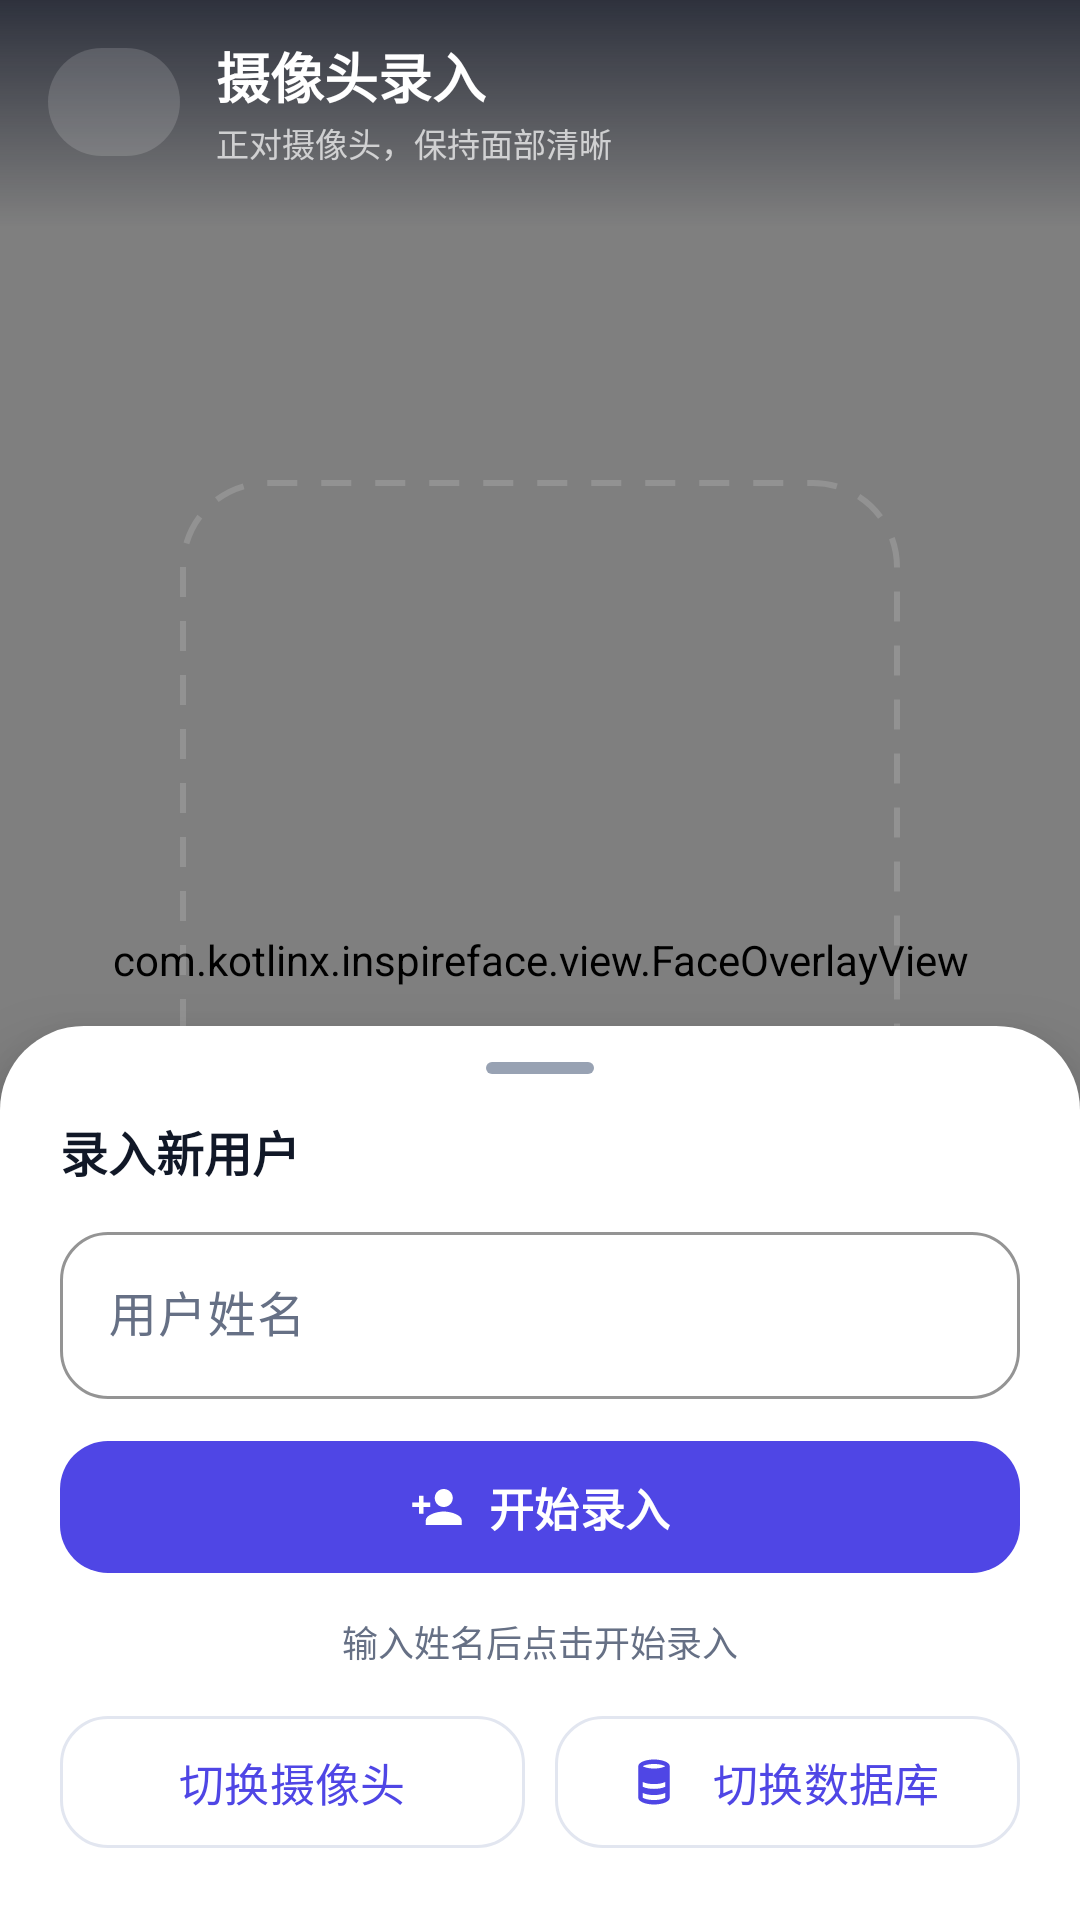

Android layout source for this screen:
<!-- AndroidManifest.xml: application theme Theme.InspireFaceExample -->
<!-- res/layout/activity_camera_register.xml -->
<?xml version="1.0" encoding="utf-8"?>
<androidx.constraintlayout.widget.ConstraintLayout xmlns:android="http://schemas.android.com/apk/res/android"
    xmlns:app="http://schemas.android.com/apk/res-auto"
    android:id="@+id/root"
    android:layout_width="match_parent"
    android:layout_height="match_parent"
    android:background="@color/preview_background">

    <FrameLayout
        android:id="@+id/previewContainer"
        android:layout_width="0dp"
        android:layout_height="0dp"
        android:background="@color/preview_background"
        app:layout_constraintBottom_toBottomOf="parent"
        app:layout_constraintEnd_toEndOf="parent"
        app:layout_constraintStart_toStartOf="parent"
        app:layout_constraintTop_toTopOf="parent">

        <androidx.camera.view.PreviewView
            android:id="@+id/previewView"
            android:layout_width="match_parent"
            android:layout_height="match_parent"
            app:scaleType="fillCenter" />

        <com.kotlinx.inspireface.view.FaceOverlayView
            android:id="@+id/faceOverlayView"
            android:layout_width="match_parent"
            android:layout_height="match_parent" />

        <View
            android:layout_width="240dp"
            android:layout_height="320dp"
            android:layout_gravity="center"
            android:alpha="0.75"
            android:background="@drawable/bg_face_guide" />

        <LinearLayout
            android:id="@+id/topBar"
            android:layout_width="match_parent"
            android:layout_height="wrap_content"
            android:layout_gravity="top"
            android:background="@drawable/bg_camera_top_scrim"
            android:gravity="center_vertical"
            android:orientation="horizontal"
            android:paddingStart="16dp"
            android:paddingTop="12dp"
            android:paddingEnd="16dp"
            android:paddingBottom="20dp">

            <com.google.android.material.button.MaterialButton
                android:id="@+id/btnBack"
                style="@style/Widget.InspireFace.Button.Icon"
                android:layout_width="44dp"
                android:layout_height="44dp"
                app:backgroundTint="@color/glass_white"
                app:icon="@drawable/ic_arrow_back"
                app:iconTint="@color/white" />

            <LinearLayout
                android:layout_width="0dp"
                android:layout_height="wrap_content"
                android:layout_marginStart="12dp"
                android:layout_weight="1"
                android:orientation="vertical">

                <TextView
                    android:layout_width="wrap_content"
                    android:layout_height="wrap_content"
                    android:fontFamily="sans-serif-medium"
                    android:text="摄像头录入"
                    android:textColor="@color/white"
                    android:textSize="18sp"
                    android:textStyle="bold" />

                <TextView
                    android:layout_width="wrap_content"
                    android:layout_height="wrap_content"
                    android:layout_marginTop="1dp"
                    android:text="正对摄像头，保持面部清晰"
                    android:textColor="@color/white_70"
                    android:textSize="11sp" />
            </LinearLayout>
        </LinearLayout>
    </FrameLayout>

    <LinearLayout
        android:id="@+id/panel"
        android:layout_width="0dp"
        android:layout_height="wrap_content"
        android:background="@drawable/bg_bottom_panel"
        android:elevation="16dp"
        android:orientation="vertical"
        android:paddingStart="20dp"
        android:paddingTop="12dp"
        android:paddingEnd="20dp"
        android:paddingBottom="20dp"
        app:layout_constraintBottom_toBottomOf="parent"
        app:layout_constraintEnd_toEndOf="parent"
        app:layout_constraintStart_toStartOf="parent">

        <View
            android:layout_width="36dp"
            android:layout_height="4dp"
            android:layout_gravity="center_horizontal"
            android:background="@drawable/bg_handle" />

        <TextView
            android:layout_width="wrap_content"
            android:layout_height="wrap_content"
            android:layout_marginTop="14dp"
            android:fontFamily="sans-serif-medium"
            android:text="录入新用户"
            android:textColor="?attr/colorOnSurface"
            android:textSize="16sp"
            android:textStyle="bold" />

        <com.google.android.material.textfield.TextInputLayout
            android:id="@+id/nameInputLayout"
            style="@style/Widget.InspireFace.TextInputLayout"
            android:layout_width="match_parent"
            android:layout_height="wrap_content"
            android:layout_marginTop="10dp"
            android:hint="用户姓名">

            <com.google.android.material.textfield.TextInputEditText
                android:id="@+id/etName"
                android:layout_width="match_parent"
                android:layout_height="wrap_content"
                android:inputType="textPersonName"
                android:maxLength="50"
                android:maxLines="1" />
        </com.google.android.material.textfield.TextInputLayout>

        <com.google.android.material.button.MaterialButton
            android:id="@+id/btnRegister"
            style="@style/Widget.InspireFace.Button"
            android:layout_width="match_parent"
            android:layout_height="wrap_content"
            android:layout_marginTop="10dp"
            android:text="开始录入"
            app:icon="@drawable/ic_person_add" />

        <TextView
            android:id="@+id/tvStatus"
            android:layout_width="match_parent"
            android:layout_height="wrap_content"
            android:layout_marginTop="10dp"
            android:gravity="center"
            android:text="输入姓名后点击开始录入"
            android:textColor="?attr/colorOnSurfaceVariant"
            android:textSize="12sp" />

        <LinearLayout
            android:layout_width="match_parent"
            android:layout_height="wrap_content"
            android:layout_marginTop="12dp"
            android:orientation="horizontal">

            <com.google.android.material.button.MaterialButton
                android:id="@+id/btnSwitchCamera"
                style="@style/Widget.InspireFace.Button.Outlined"
                android:layout_width="0dp"
                android:layout_height="wrap_content"
                android:layout_weight="1"
                android:text="切换摄像头"
                app:icon="@drawable/ic_switch_camera"
                app:iconSize="18dp" />

            <com.google.android.material.button.MaterialButton
                android:id="@+id/btnChangeDB"
                style="@style/Widget.InspireFace.Button.Outlined"
                android:layout_width="0dp"
                android:layout_height="wrap_content"
                android:layout_marginStart="10dp"
                android:layout_weight="1"
                android:text="切换数据库"
                app:icon="@drawable/ic_database"
                app:iconSize="18dp" />
        </LinearLayout>
    </LinearLayout>
</androidx.constraintlayout.widget.ConstraintLayout>
<!-- resources referenced by this layout -->
<resources>
  <color name="glass_white">#26FFFFFF</color>
  <color name="preview_background">#0B1020</color>
  <color name="white">#FFFFFFFF</color>
  <color name="white_70">#B3FFFFFF</color>
  <!-- drawable bg_bottom_panel (drawable) -->
  <?xml version="1.0" encoding="utf-8"?>
  <shape xmlns:android="http://schemas.android.com/apk/res/android"
      android:shape="rectangle">
      <solid android:color="@color/card_surface" />
      <corners
          android:topLeftRadius="28dp"
          android:topRightRadius="28dp" />
  </shape>
  <!-- drawable bg_camera_top_scrim (drawable) -->
  <?xml version="1.0" encoding="utf-8"?>
  <shape xmlns:android="http://schemas.android.com/apk/res/android"
      android:shape="rectangle">
      <gradient
          android:angle="270"
          android:endColor="#000B1020"
          android:startColor="#B30B1020" />
  </shape>
  <!-- drawable bg_face_guide (drawable) -->
  <?xml version="1.0" encoding="utf-8"?>
  <shape xmlns:android="http://schemas.android.com/apk/res/android"
      android:shape="rectangle">
      <solid android:color="@android:color/transparent" />
      <stroke
          android:width="2dp"
          android:color="@color/white_20"
          android:dashGap="8dp"
          android:dashWidth="10dp" />
      <corners android:radius="28dp" />
  </shape>
  <!-- drawable bg_handle (drawable) -->
  <?xml version="1.0" encoding="utf-8"?>
  <shape xmlns:android="http://schemas.android.com/apk/res/android"
      android:shape="rectangle">
      <solid android:color="@color/text_tertiary" />
      <corners android:radius="2dp" />
      <size
          android:width="36dp"
          android:height="4dp" />
  </shape>
  <style name="Widget.InspireFace.Button" parent="Widget.Material3.Button">
          <item name="android:minHeight">52dp</item>
          <item name="android:textSize">15sp</item>
          <item name="android:textStyle">bold</item>
          <item name="cornerRadius">16dp</item>
          <item name="iconPadding">8dp</item>
          <item name="iconGravity">textStart</item>
      </style>
  <style name="Widget.InspireFace.Button.Icon" parent="Widget.Material3.Button.TextButton">
          <item name="android:minWidth">44dp</item>
          <item name="android:minHeight">44dp</item>
          <item name="android:padding">0dp</item>
          <item name="iconGravity">textStart</item>
          <item name="iconPadding">0dp</item>
          <item name="iconSize">22dp</item>
          <item name="cornerRadius">22dp</item>
      </style>
  <style name="Widget.InspireFace.Button.Outlined" parent="Widget.Material3.Button.OutlinedButton">
          <item name="android:minHeight">52dp</item>
          <item name="android:textSize">15sp</item>
          <item name="cornerRadius">16dp</item>
          <item name="iconPadding">8dp</item>
          <item name="strokeColor">?attr/colorOutline</item>
      </style>
  <style name="Theme.InspireFaceExample" parent="Base.Theme.InspireFaceExample" />
  <color name="card_surface">#FFFFFFFF</color>
  <color name="white_20">#33FFFFFF</color>
  <color name="text_tertiary">#98A2B3</color>
  <color name="brand_primary">#4F46E5</color>
  <color name="brand_on_primary">#FFFFFFFF</color>
  <color name="brand_primary_container">#E0E7FF</color>
  <color name="brand_on_primary_container">#312E81</color>
  <color name="brand_secondary">#0284C7</color>
  <color name="brand_secondary_soft">#E0F2FE</color>
  <color name="text_primary">#111827</color>
  <color name="brand_violet">#7C3AED</color>
  <color name="card_surface_alt">#F1F3FA</color>
  <color name="text_secondary">#667085</color>
  <color name="outline">#E2E6F0</color>
  <color name="outline_variant">#EDEFF7</color>
  <color name="error">#DC2626</color>
  <color name="error_container">#FEE2E2</color>
  <color name="on_error_container">#991B1B</color>
  <color name="app_background">#F3F4FA</color>
</resources>
